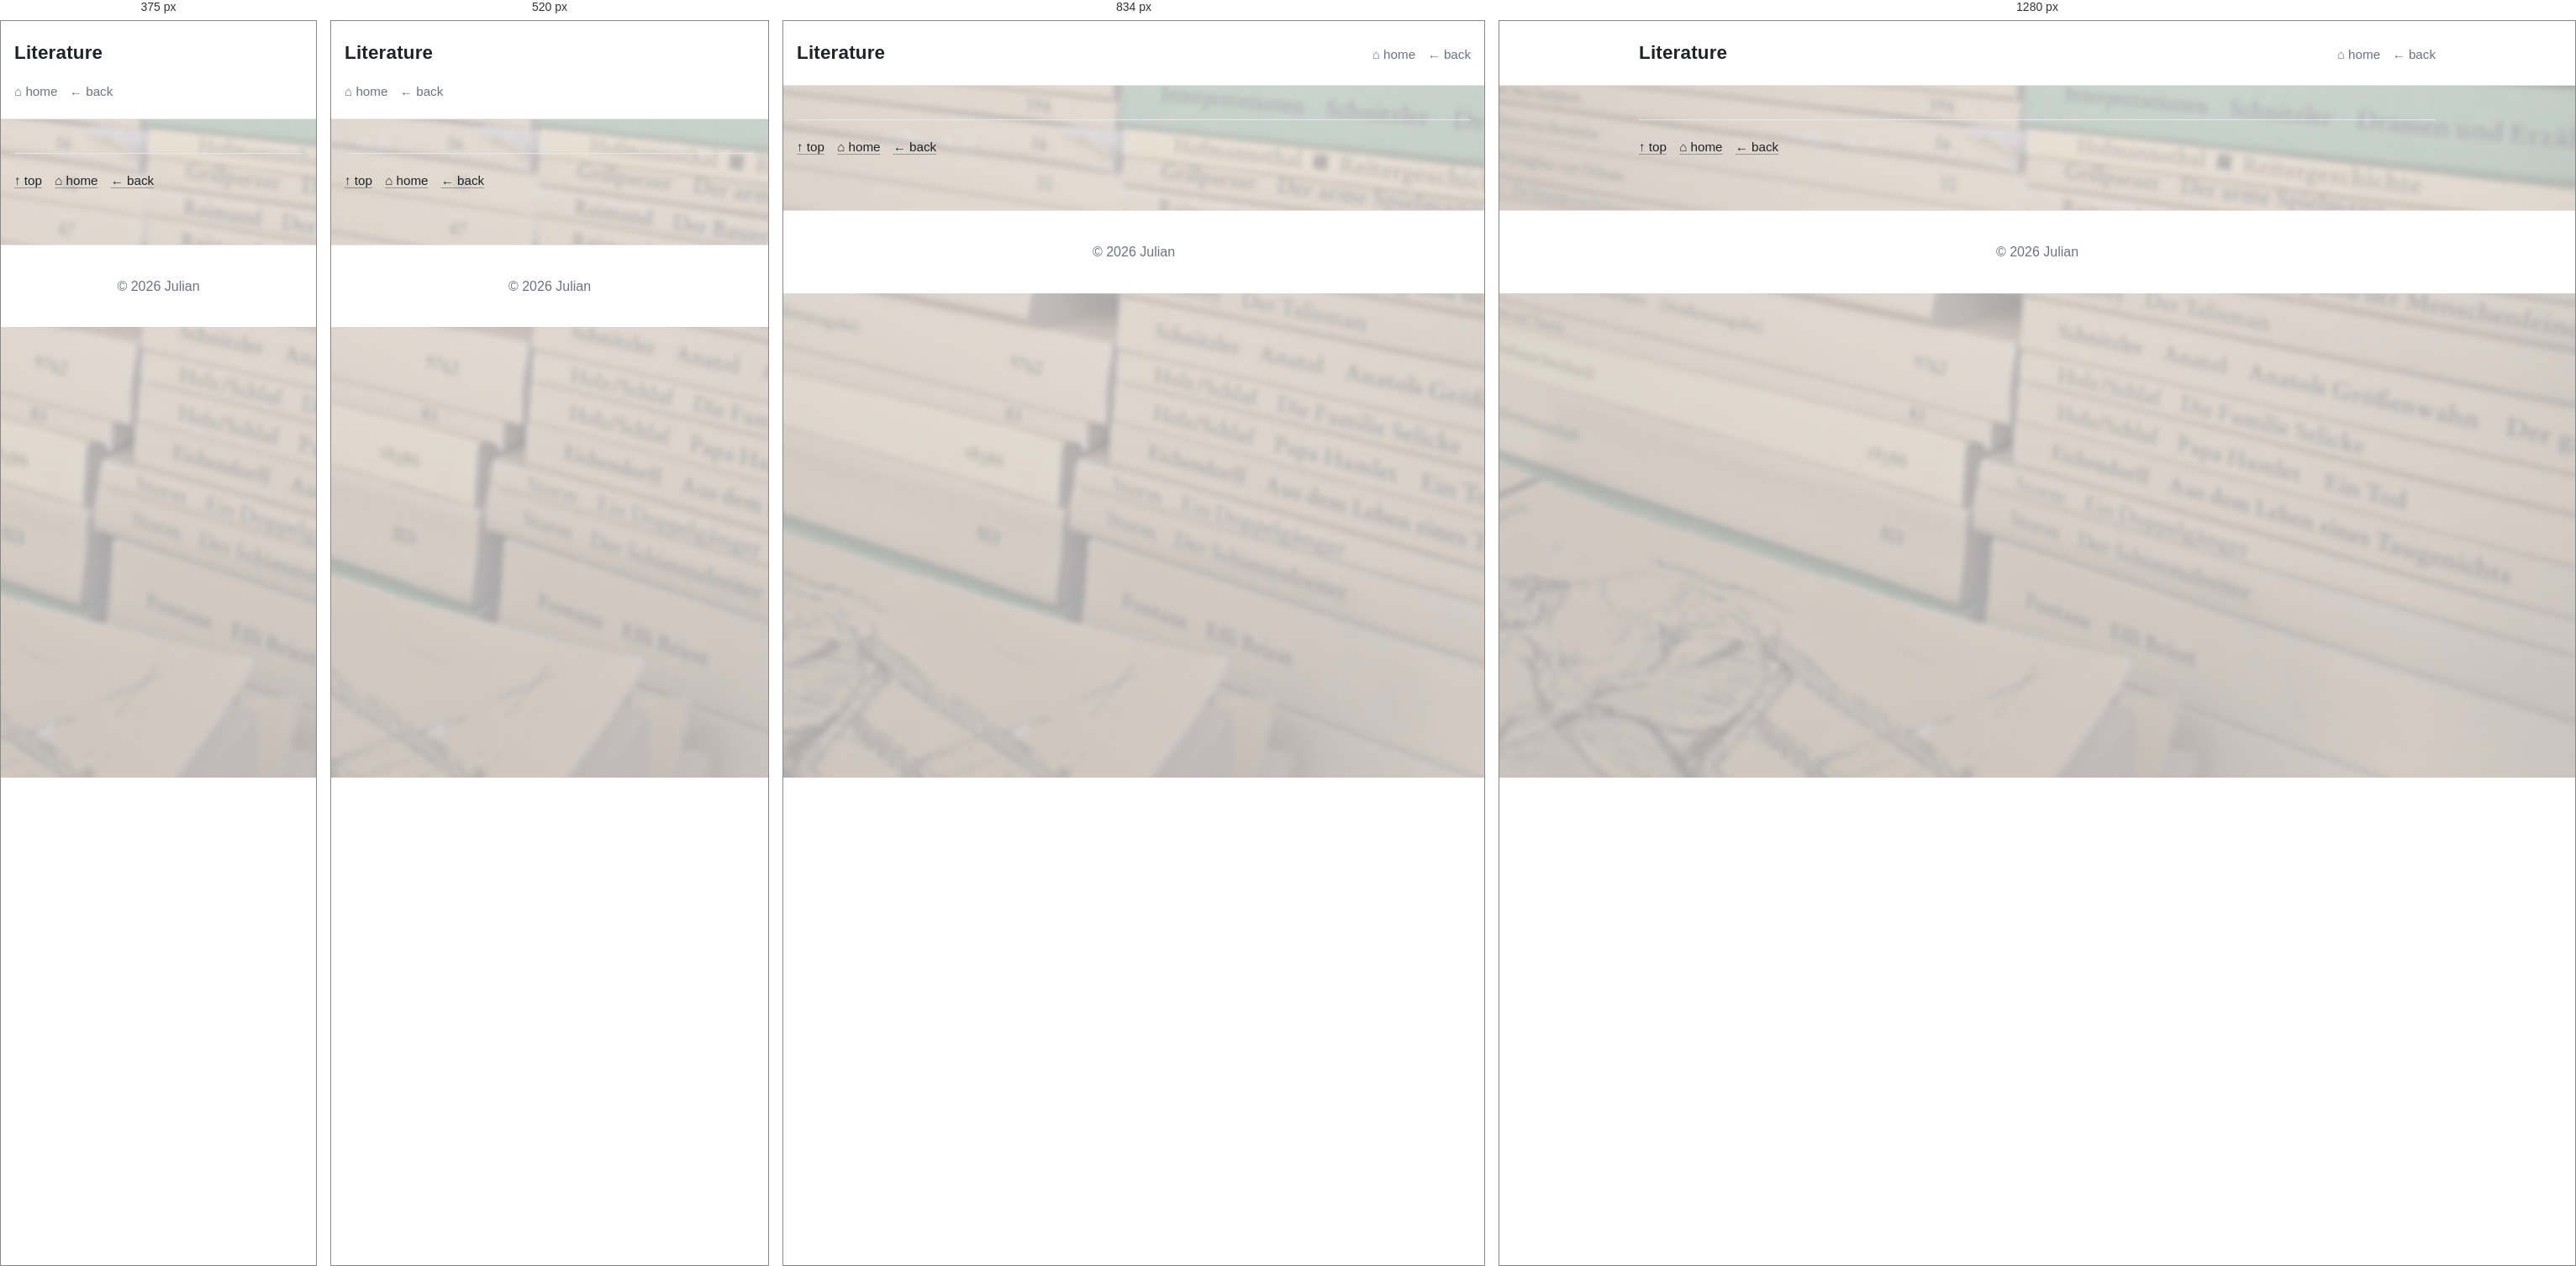
Rendered at 375 px, 520 px, 834 px and 1280 px, left to right.

<!-- file: literature.html -->
<!DOCTYPE html>
<html lang="en">

<head>
  <meta charset="UTF-8" />
  <meta name="viewport" content="width=device-width, initial-scale=1.0" />

  <title>Literature</title>

  <link rel="stylesheet" href="../assets/css/main.css" />
</head>

<body class="has-bg bg-words" id="top">
  <header class="site-header">
    <div class="header-inner">

      <h1 class="site-title">Literature</h1>
      <nav class="top-nav" aria-label="Top navigation">
        <a href="../index.html">⌂ home</a>
        <a href="home.html">← back</a>
      </nav>
    </div>
  </header>

  <main class="content">

    <!--NEWS SECTION-->
    <div data-news-topic="words" data-news-subtopic="literature" data-news-mode="all"></div>
    <script type="module" src="../assets/js/news.js"></script>

    <hr class="divider" />
    <p class="hint"><a href="#top">↑ top</a>&emsp;<a href="../index.html">⌂ home</a>&emsp;<a href="home.html">← back</a>
    </p>
  </main>


  <footer class="site-footer">
    <p>© 2026 Julian</p>
  </footer>


  <script src="../assets/js/main.js" defer></script>
</body>

</html>

/* @media block from main.css */
@media (max-width: 900px) {
  .tile-grid {
    grid-template-columns: repeat(2, minmax(0, 1fr));
  }
  .toc_column, .toc_column_2, .toc_column_3 {
    column-count: 2;
  }
}

/* @media block from main.css */
@media (max-width: 560px) {
  .header-inner {
    align-items: flex-start;   /* oben ausrichten */
    flex-direction: column;    /* Titel über Navigation */
  }
  .tile-grid {
    grid-template-columns: 1fr; /* eine Spalte */
  }
  .toc_column, .toc_column_2, .toc_column_3 {
    column-count: 1;
  }
}

/* @media block from main.css */
@media (min-width: 700px) {
  .media-row:not(:has(> .media:only-child)) {
    grid-template-columns: repeat(2, minmax(0, 1fr));
  }

  .media-row img {
    height: 760px;
  }

  .media-row--compact img {
    height: 380px;
  }
}

/* @media block from main.css */
@media (max-width: 420px) {
  .media-row img {
    height: 220px;
  }

  .media-row--compact img {
    height: 190px;
  }
}

/* @media block from main.css */
@media (max-width: 700px) {
  .astronomy-grid {
    grid-template-columns: 1fr;
  }
}

/* @media block from main.css */
@media (min-width: 901px) {
  .cheat-grid {
    grid-template-columns: repeat(2, minmax(0, 1fr));
  }
}

/* @media block from main.css */
@media (min-width: 760px) {
  .anchorage-head {
    grid-template-columns: 1fr 1fr; /* 50 / 50 Layout */
  }
}

/* @media block from main.css */
@media (max-width: 640px) {
  .glossary-table-wrap {
    overflow: visible;
    border: 0;
    background: transparent;
  }

  .glossary-table {
    min-width: 0;
    border-collapse: separate;
    border-spacing: 0 0.75rem;
  }

  .glossary-table caption {
    padding: 0 0 0.75rem;
    border-bottom: 0;
  }

  .glossary-table thead {
    position: absolute;
    width: 1px;
    height: 1px;
    overflow: hidden;
    clip-path: inset(50%);
    white-space: nowrap;
  }

  .glossary-table,
  .glossary-table tbody,
  .glossary-table tr,
  .glossary-table th,
  .glossary-table td {
    display: block;
    width: 100%;
  }

  .glossary-table tr {
    padding: 0.85rem 1rem;
    border: 1px solid var(--border);
    border-radius: calc(var(--radius) - 4px);
    background: var(--surface);
  }

  .glossary-table th,
  .glossary-table td {
    padding: 0;
    border-top: 0;
  }

  .glossary-table td {
    margin-top: 0.35rem;
  }
}

/* @media block from main.css */
@media (max-width: 768px) {
  section.card#table {
    overflow-x: auto;
  }

  section.card#table .trim_table {
    /* Mindestbreite, damit die Tabelle lesbar bleibt */
    min-width: 720px;
  }

  section.card#table .trim_table th,
  section.card#table .trim_table td {
    padding: 0.55rem 0.6rem;
    font-size: 0.9rem;
  }
}

/* @media block from main.css */
@media (max-width: 480px) {
  section.card#table .trim_table {
    min-width: 680px;
  }

  section.card#table .trim_table th,
  section.card#table .trim_table td {
    font-size: 0.85rem;
  }
}

/* @media block from main.css */
@media (max-width: 700px) {
  .sailing-route-map {
    height: 60vh;
    min-height: 360px;
  }
}